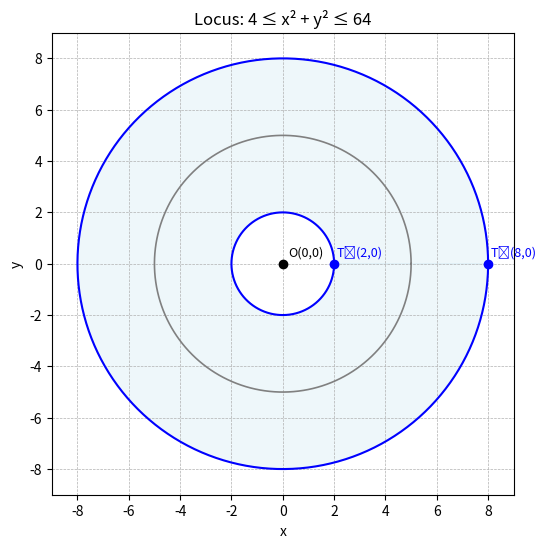

Write the Python code that produced this figure.
# locus_functional_clean.py
# Aditya Mishra — EE25BTECH11005

import numpy as np
import matplotlib.pyplot as plt

def circle_points(center, radius, n=500):
    """Returns x, y points for a circle."""
    theta = np.linspace(0, 2*np.pi, n)
    x = center[0] + radius * np.cos(theta)
    y = center[1] + radius * np.sin(theta)
    return x, y

def locus_bounds(R, r):
    """Returns inner and outer radius of the locus."""
    return R - r, R + r

def plot_locus(R, r):
    """Plots the locus region for circles of radius r with centers on circle radius R."""
    r_in, r_out = locus_bounds(R, r)
    
    fig, ax = plt.subplots(figsize=(6,6))
    ax.set_aspect('equal')

    # Boundary circles
    ax.plot(*circle_points((0,0), r_in), color='blue', linewidth=1.5)
    ax.plot(*circle_points((0,0), r_out), color='blue', linewidth=1.5)

    # Circle of centers
    ax.plot(*circle_points((0,0), R), color='gray', linewidth=1.2)

    # Important points
    ax.plot(0, 0, 'ko'); ax.text(0.2, 0.3, 'O(0,0)', fontsize=9)
    ax.plot([r_in, r_out], [0, 0], 'bo')
    ax.text(r_in+0.1, 0.3, f'T₁({r_in},0)', color='blue', fontsize=9)
    ax.text(r_out+0.1, 0.3, f'T₂({r_out},0)', color='blue', fontsize=9)

    # Shaded annulus
    xo, yo = circle_points((0,0), r_out)
    xi, yi = circle_points((0,0), r_in)
    x_ring = np.concatenate([xo, xi[::-1]])
    y_ring = np.concatenate([yo, yi[::-1]])
    ax.fill(x_ring, y_ring, color='lightblue', alpha=0.2)

    ax.set_xlim(-(R+r+1), R+r+1)
    ax.set_ylim(-(R+r+1), R+r+1)
    ax.set_title(f'Locus: {(r_in)**2:.0f} ≤ x² + y² ≤ {(r_out)**2:.0f}')
    ax.set_xlabel('x')
    ax.set_ylabel('y')
    ax.grid(True, linestyle='--', linewidth=0.5)
    plt.show()

if __name__ == "__main__":
    R = 5   # circle of centers radius
    r = 3   # each small circle radius
    plot_locus(R, r)

